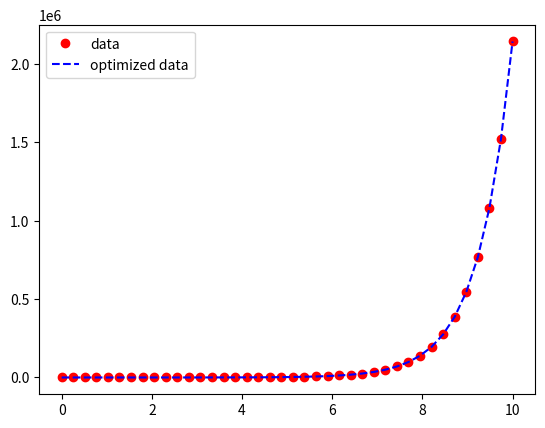
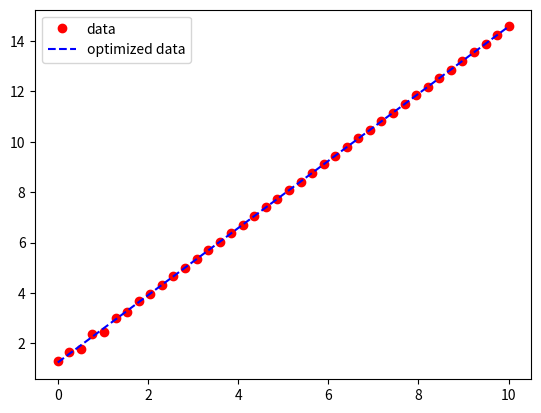

The script that saved these images, in order:
#!/usr/bin/env python
# -*- coding: utf-8 -*-

import numpy as np
# curve-fit() function imported from scipy
from scipy.optimize import curve_fit
from matplotlib import pyplot as plt
from matplotlib.backends.backend_pdf import PdfPages
pp = PdfPages('curvy3.pdf')
print("Setup Complete")

# numpy.linspace with the given arguments
# produce an array of 40 numbers between 0
# and 10, both inclusive

x = np.linspace(0, 10, num = 40)
 
# y is another array which stores 3.45 times
# the sine of (values in x) * 1.334. 
# The random.normal() draws random sample 
# from normal (Gaussian) distribution to make
# them scatter across the base line
a,b = (3.45,1.334)
y = a * np.exp(b * x) + np.random.normal(size = 40)
print(f"y = {a:.5f} * exp({b:.5f} * x) + e") 

# Test function with coefficients as parameters
def test(x, a, b):
    return a * np.exp(b * x)
 
# curve_fit() function takes the test-function
# x-data and y-data as argument and returns 
# the coefficients a and b in param and
# the estimated covariance of param in param_cov
param, param_cov = curve_fit(test, x, y)
 
print("exponential function coefficients:")
print(param)
print("Covariance of coefficients:")
print(param_cov)
 
# ans stores the new y-data according to 
# the coefficients given by curve-fit() function
ans = (param[0]*(np.exp(param[1]*x)))
 
'''Below 4 lines can be un-commented for plotting results 
using matplotlib as shown in the first example. '''
 
plt.plot(x, y, 'o', color ='red', label ="data")
plt.plot(x, ans, '--', color ='blue', label ="optimized data")
plt.legend()
pp.savefig()
plt.clf()

plt.plot(x, np.log(y), 'o', color ='red', label ="data")
plt.plot(x, np.log(ans), '--', color ='blue', label ="optimized data")
plt.legend()
pp.savefig()
plt.clf()

pp.close()
